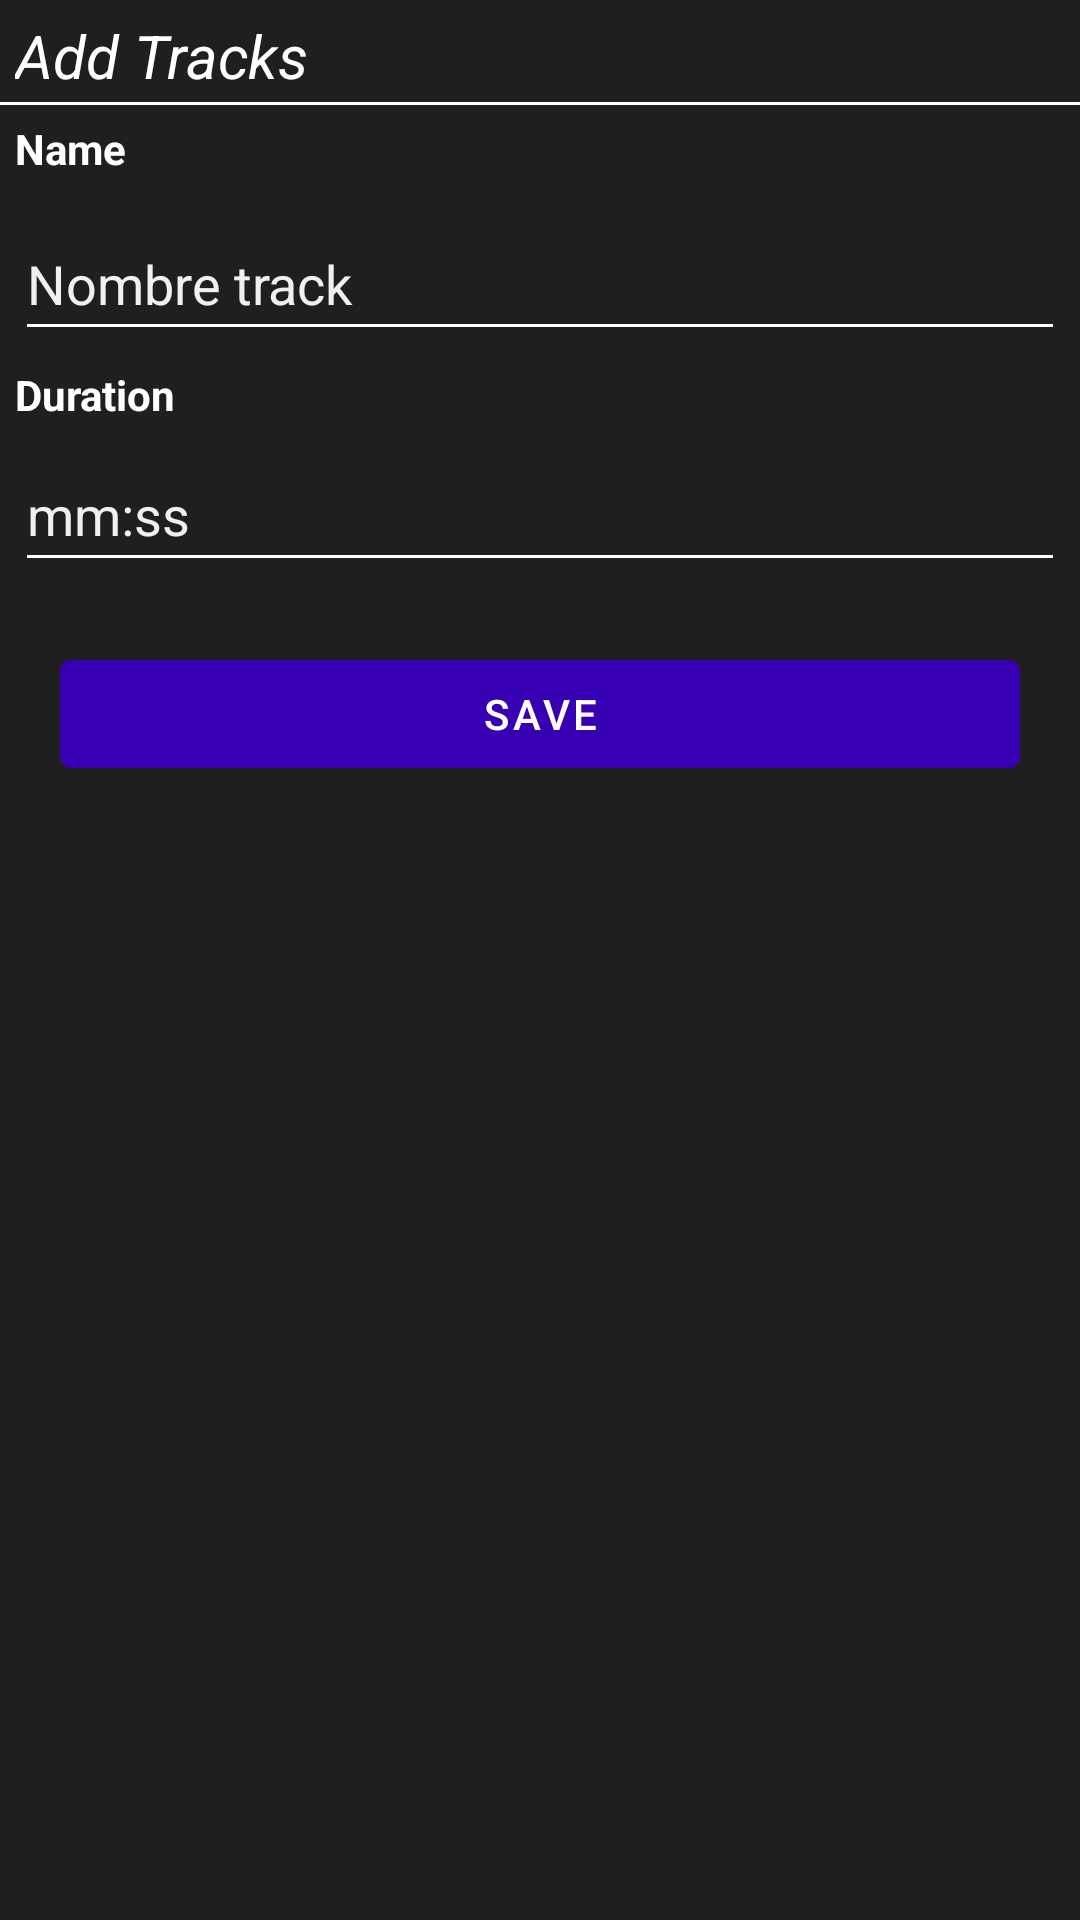

Write the Android layout XML for this screen, with the resource values it uses.
<!-- AndroidManifest.xml: application theme Theme.MobileVynils -->
<!-- res/layout/add_track_fragment.xml -->
<?xml version="1.0" encoding="utf-8"?>
<androidx.constraintlayout.widget.ConstraintLayout
    xmlns:android="http://schemas.android.com/apk/res/android"
    xmlns:app="http://schemas.android.com/apk/res-auto"
    xmlns:tools="http://schemas.android.com/tools"
    style="@style/layout">
<LinearLayout
    android:layout_width="match_parent"
    android:layout_height="match_parent"
    android:background="#1F1F1F"
    android:orientation="vertical"
    tools:context=".TracksDurationFragment">

    <TextView
        android:id="@+id/txtNameAlbum"
        android:layout_width="match_parent"
        android:layout_height="wrap_content"
        android:layout_marginTop="5dp"
        android:lineSpacingExtra="8sp"
        android:text="Add Tracks"
        android:textColor="@color/white"
        android:textSize="20sp"
        android:layout_marginLeft="5dp"
        android:layout_marginRight="5dp"
        android:textStyle="italic" />
    <View
        android:id="@+id/dividerAddTracks"
        android:layout_marginTop="2dp"
        android:layout_width="match_parent"
        android:background="@color/white"
        tools:background="@color/white"
        android:layout_height="1dp"
        app:layout_constraintTop_toBottomOf="@id/txtNameAlbum"/>

    <TextView
        android:id="@+id/txtNameTrack"
        android:layout_width="match_parent"
        android:layout_height="wrap_content"
        android:text="Name"
        android:textStyle="bold"
        android:layout_marginLeft="5dp"
        android:layout_marginRight="5dp"
        android:layout_marginTop="5dp"
        android:textColor="@color/white" />


    <EditText
        android:id="@+id/name"
        android:layout_width="match_parent"
        android:layout_height="wrap_content"
        android:backgroundTint="@color/white"
        android:layout_marginLeft="5dp"
        android:layout_marginRight="5dp"
        android:layout_marginTop="10dp"
        android:inputType="textPersonName"
        android:labelFor="@id/txtNameTrack"
        android:minHeight="48dp"
        android:hint="Nombre track"
        android:textColor="@color/white"
        android:textColorHint="#F0F0F0" />

    <TextView
        android:id="@+id/txtNameDuration"
        android:layout_width="match_parent"
        android:layout_height="wrap_content"
        android:text="Duration"
        android:layout_marginLeft="5dp"
        android:layout_marginRight="5dp"
        android:textStyle="bold"
        android:layout_marginTop="5dp"
        android:textColor="@color/white" />

    <EditText
        android:id="@+id/duration"

        android:layout_width="match_parent"
        android:layout_height="wrap_content"
        android:layout_marginTop="5dp"
        android:backgroundTint="@color/white"
        android:hint="mm:ss"
        android:inputType="textPersonName"
        android:labelFor="@id/txtNameDuration"
        android:minHeight="48dp"
        android:layout_marginLeft="5dp"
        android:layout_marginRight="5dp"
        android:textColor="@color/white"
        android:textColorHint="#F0F0F0" />





    <com.google.android.material.button.MaterialButton
        android:id="@+id/saveButton"
        android:layout_width="match_parent"
        android:layout_height="wrap_content"
        android:layout_alignParentEnd="true"
        android:layout_alignParentBottom="true"
        android:layout_gravity="center"
        android:layout_margin="20dp"
        android:layout_marginHorizontal="20dp"
        android:backgroundTint="@color/design_default_color_primary_dark"
        android:padding="5dp"
        android:text="Save"
        android:textColor="?colorOnPrimary" />


</LinearLayout>
</androidx.constraintlayout.widget.ConstraintLayout>
<!-- resources referenced by this layout -->
<resources>
  <color name="white">#FFFFFFFF</color>
  <style name="layout">
          <item name="android:layout_width">match_parent</item>
          <item name="android:layout_height">match_parent</item>
      </style>
  <style name="Theme.MobileVynils" parent="Theme.MaterialComponents.Light.Bridge">
          
          <item name="colorPrimary">#6200EE</item>
          <item name="colorPrimaryVariant">#00BCD4</item>
          <item name="colorOnPrimary">@color/white</item>
          
          <item name="colorSecondary">#FF9800</item>
          <item name="colorSecondaryVariant">#EE0053</item>
          <item name="colorOnSecondary">@color/white</item>
          
          <item name="android:statusBarColor">?attr/colorPrimaryVariant</item>
          <item name="windowActionBar">false</item>
          <item name="windowNoTitle">true</item>
  
          
          <item name="android:windowBackground">@android:color/white</item>
          <item name="android:textColor">@android:color/black</item>
  
      </style>
</resources>
